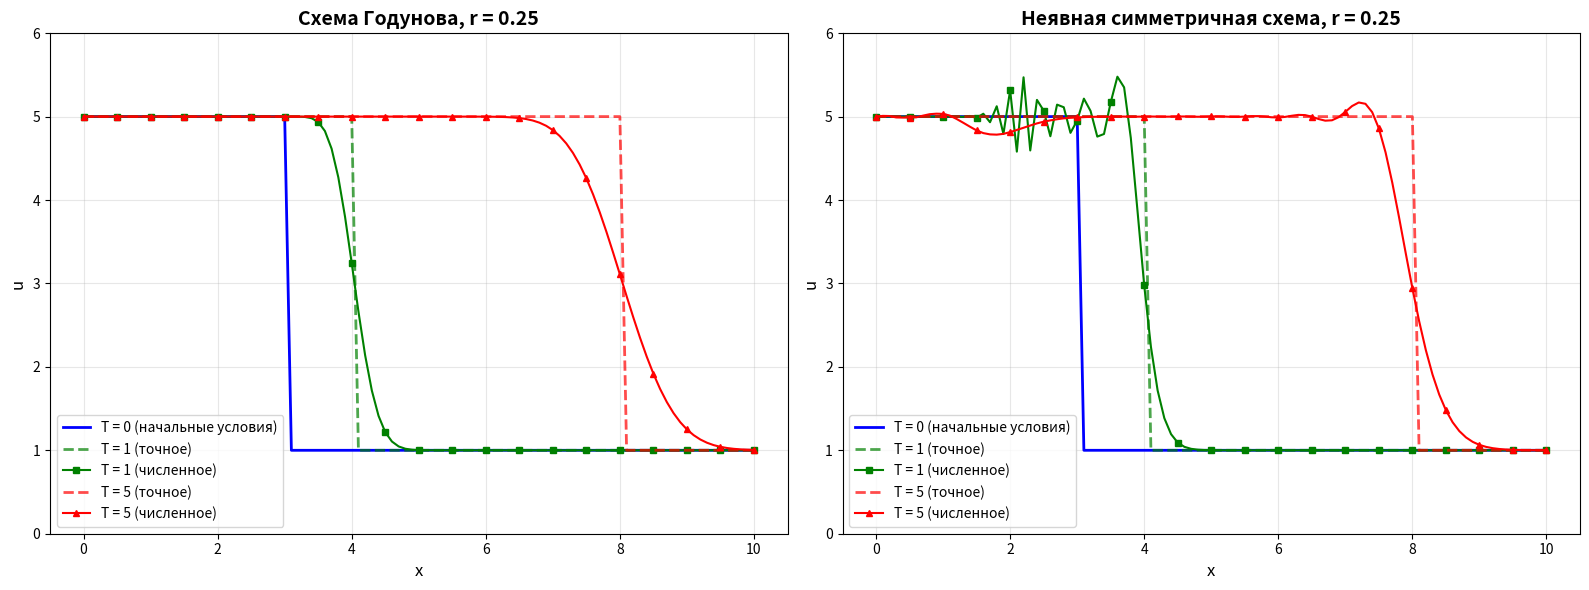
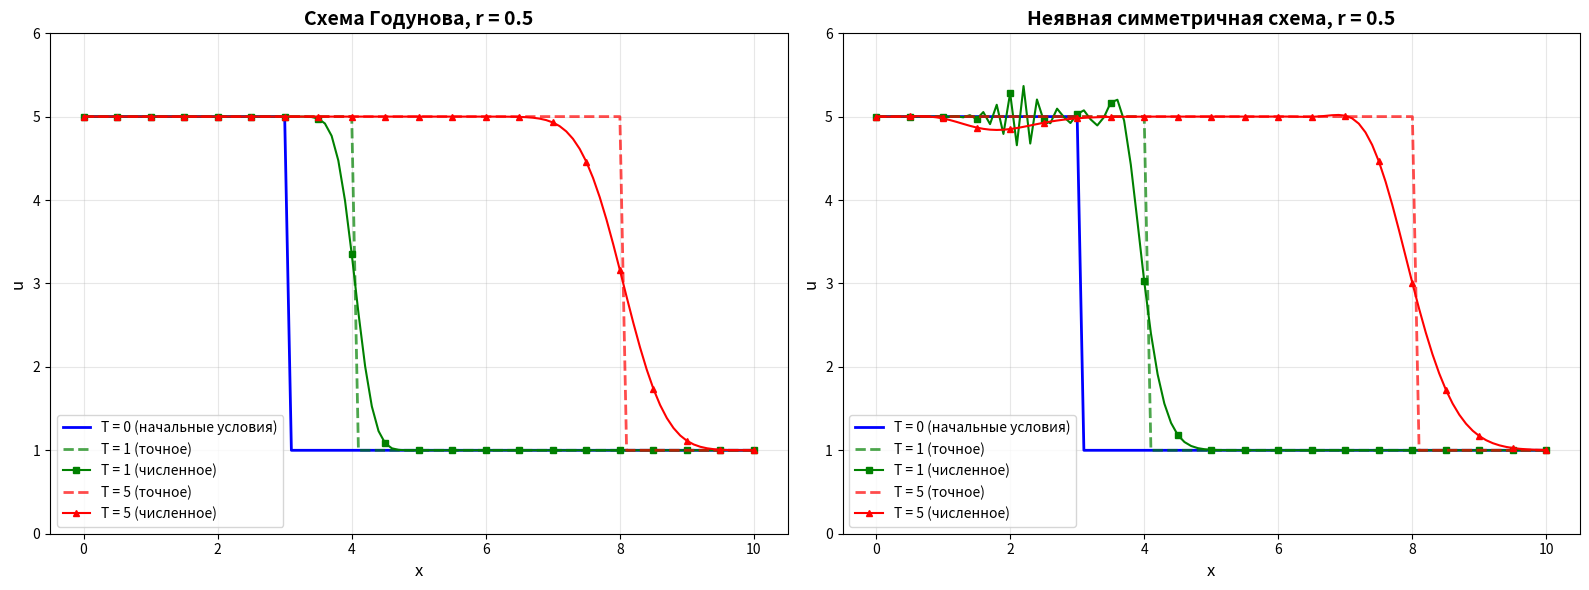
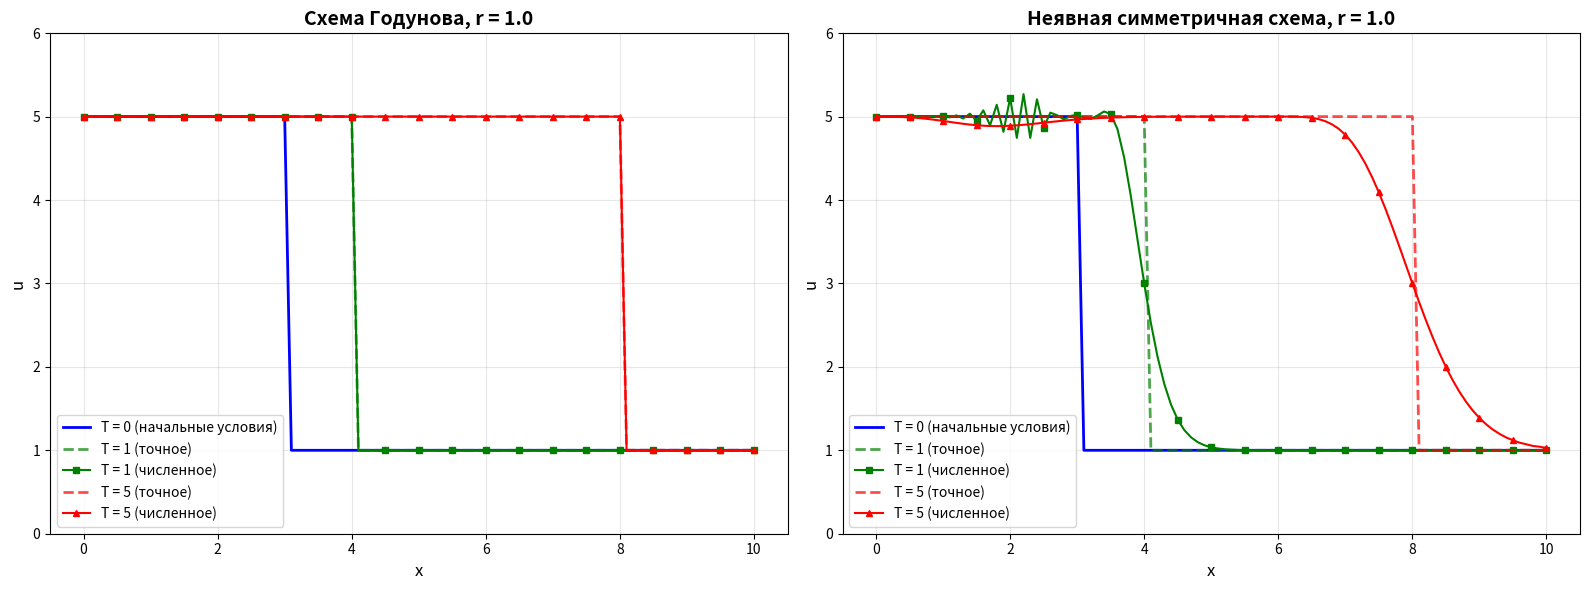
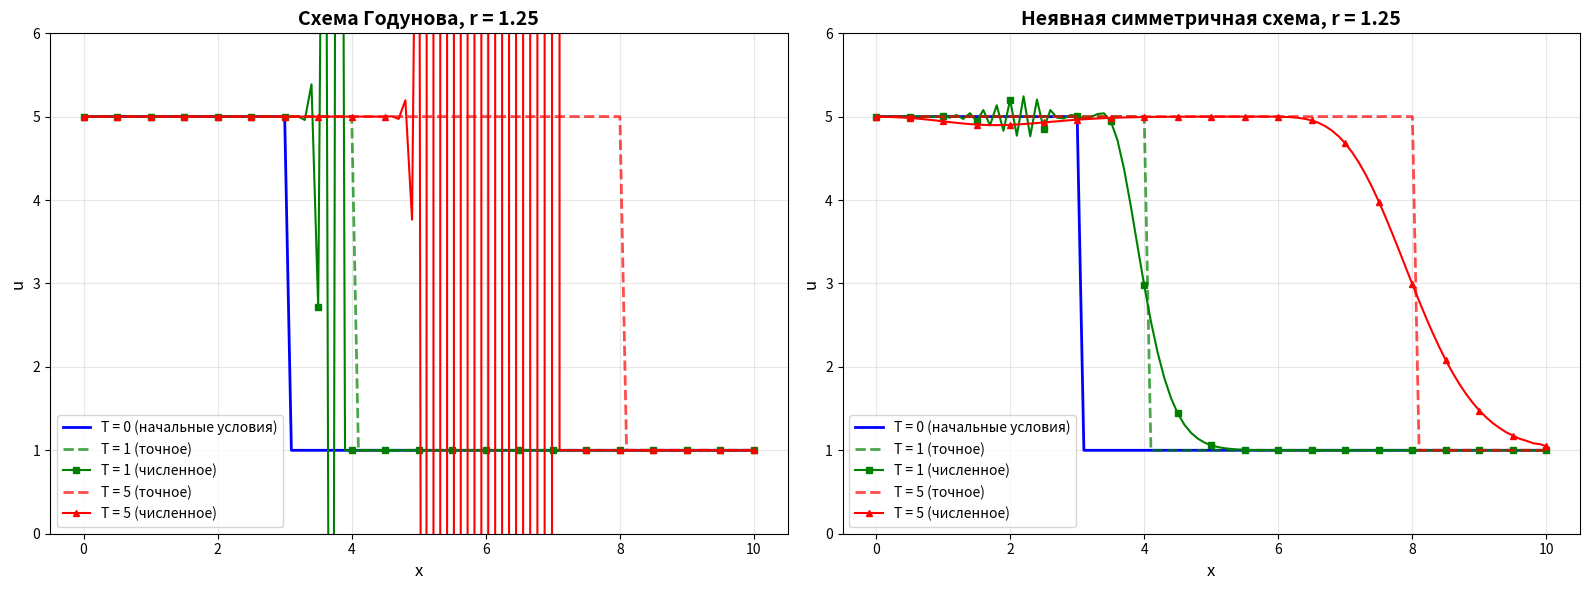

Recreate these plots in Python, in order.
import numpy as np
import matplotlib.pyplot as plt

a = 1.0
x_start = 0.0
x_end = 10.0
h = 0.1
r_values = [0.25, 0.5, 1.0, 1.25]
T_values = [0, 1, 5]


def initial_condition(x):
    return np.where(x <= 3, 5.0, 1.0)


def exact_solution(x, t, a):
    x_shifted = x - a * t
    return np.where(x_shifted <= 3, 5.0, 1.0)


def godunov_scheme(u0, x, a, h, tau, num_steps):
    nx = len(x)
    u = u0.copy()
    u_history = [u0.copy()]

    for n in range(num_steps):
        u_new = np.zeros(nx)

        u_new[0] = 5.0

        for i in range(1, nx):
            u_new[i] = u[i] - (a * tau / h) * (u[i] - u[i - 1])

        u = u_new.copy()
        u_history.append(u.copy())

    return u_history


def implicit_symmetric_scheme(u0, x, a, h, tau, num_steps):
    nx = len(x)
    u = u0.copy()
    u_history = [u0.copy()]

    r = a * tau / h

    for n in range(num_steps):
        A = np.zeros((nx, nx))
        b = u.copy()

        A[0, 0] = 1.0
        b[0] = 5.0

        for i in range(1, nx - 1):
            A[i, i - 1] = -r / 2
            A[i, i] = 1.0
            A[i, i + 1] = r / 2

        A[nx - 1, nx - 2] = -r / 2
        A[nx - 1, nx - 1] = 1.0 + r / 2

        u_new = np.linalg.solve(A, b)
        u = u_new.copy()
        u_history.append(u.copy())

    return u_history


x = np.arange(x_start, x_end + h / 2, h)
u0 = initial_condition(x)

print("=" * 80)
print()
print(f"Параметры:")
print(f"  Отрезок: [{x_start}, {x_end}]")
print(f"  Шаг по пространству: h = {h}")
print(f"  Скорость переноса: a = {a}")
print(f"  Начальные условия: u(x,0) = 5 при x ≤ 3, u(x,0) = 1 при x > 3")
print(f"  Значения r = a*tau/h: {r_values}")
print(f"  Моменты времени: T = {T_values}")
print(f"  Граничные условия: u(0,t) = 5 (входящая волна слева)")
print()

for r in r_values:
    tau = r * h / a

    print("-" * 80)
    print(f"Расчёт для r = {r} (tau = {tau:.4f})")
    print("-" * 80)

    fig, axes = plt.subplots(1, 2, figsize=(16, 6))

    ax1 = axes[0]
    ax1.set_title(f'Схема Годунова, r = {r}', fontsize=14, fontweight='bold')
    ax1.set_xlabel('x', fontsize=12)
    ax1.set_ylabel('u', fontsize=12)
    ax1.grid(True, alpha=0.3)

    ax2 = axes[1]
    ax2.set_title(f'Неявная симметричная схема, r = {r}', fontsize=14, fontweight='bold')
    ax2.set_xlabel('x', fontsize=12)
    ax2.set_ylabel('u', fontsize=12)
    ax2.grid(True, alpha=0.3)

    colors = ['blue', 'green', 'red']
    markers = ['o', 's', '^']

    for idx, T in enumerate(T_values):
        if T == 0:
            num_steps = 0
        else:
            num_steps = int(T / tau)

        u_godunov = godunov_scheme(u0, x, a, h, tau, num_steps)
        u_godunov_final = u_godunov[-1]

        u_implicit = implicit_symmetric_scheme(u0, x, a, h, tau, num_steps)
        u_implicit_final = u_implicit[-1]

        u_exact = exact_solution(x, T, a)

        if T == 0:
            ax1.plot(x, u_exact, color=colors[idx], linestyle='-', linewidth=2,
                     label=f'T = {T} (начальные условия)')
            ax2.plot(x, u_exact, color=colors[idx], linestyle='-', linewidth=2,
                     label=f'T = {T} (начальные условия)')
        else:
            ax1.plot(x, u_exact, color=colors[idx], linestyle='--', linewidth=2,
                     label=f'T = {T} (точное)', alpha=0.7)
            ax1.plot(x, u_godunov_final, color=colors[idx], marker=markers[idx],
                     markersize=4, linestyle='-', linewidth=1.5,
                     label=f'T = {T} (численное)', markevery=5)

            ax2.plot(x, u_exact, color=colors[idx], linestyle='--', linewidth=2,
                     label=f'T = {T} (точное)', alpha=0.7)
            ax2.plot(x, u_implicit_final, color=colors[idx], marker=markers[idx],
                     markersize=4, linestyle='-', linewidth=1.5,
                     label=f'T = {T} (численное)', markevery=5)

            error_godunov_l1 = np.mean(np.abs(u_godunov_final - u_exact)) * h
            error_godunov_l2 = np.sqrt(np.sum((u_godunov_final - u_exact) ** 2) * h)
            error_godunov_max = np.max(np.abs(u_godunov_final - u_exact))

            error_implicit_l1 = np.mean(np.abs(u_implicit_final - u_exact)) * h
            error_implicit_l2 = np.sqrt(np.sum((u_implicit_final - u_exact) ** 2) * h)
            error_implicit_max = np.max(np.abs(u_implicit_final - u_exact))

            print(f"  T = {T}:")
            print(f"    Годунов:")
            print(f"      L1-норма ошибки:  {error_godunov_l1:.6f}")
            print(f"      L2-норма ошибки:  {error_godunov_l2:.6f}")
            print(f"      Макс. ошибка:     {error_godunov_max:.6f}")
            print(f"    Неявная:")
            print(f"      L1-норма ошибки:  {error_implicit_l1:.6f}")
            print(f"      L2-норма ошибки:  {error_implicit_l2:.6f}")
            print(f"      Макс. ошибка:     {error_implicit_max:.6f}")

    ax1.legend(loc='best', fontsize=10)
    ax2.legend(loc='best', fontsize=10)
    ax1.set_ylim([0, 6])
    ax2.set_ylim([0, 6])

    plt.tight_layout()
    filename = f'task2_r_{r:.2f}'.replace('.', '_')
    plt.savefig(filename, dpi=150, bbox_inches='tight')
    print(f"  График сохранён: {filename}")
    print()

    plt.show()

print("=" * 80)
print()
print("АНАЛИЗ РЕЗУЛЬТАТОВ:")
print()
print("1. Схема Годунова:")
print("   - Устойчива при r ≤ 1 (условие Куранта)")
print("   - При r = 1 даёт точное решение (отсутствие численной диффузии)")
print("   - При r < 1 наблюдается размазывание фронта")
print("   - При r > 1 схема неустойчива")
print()
print("2. Неявная симметричная схема:")
print("   - Безусловно устойчива (для любого r)")
print("   - Имеет дисперсионные ошибки (осцилляции)")
print("   - Не монотонна - появляются выбросы на разрывах")
print("   - Центральная разность приводит к осцилляциям Гиббса")
print()
print("=" * 80)